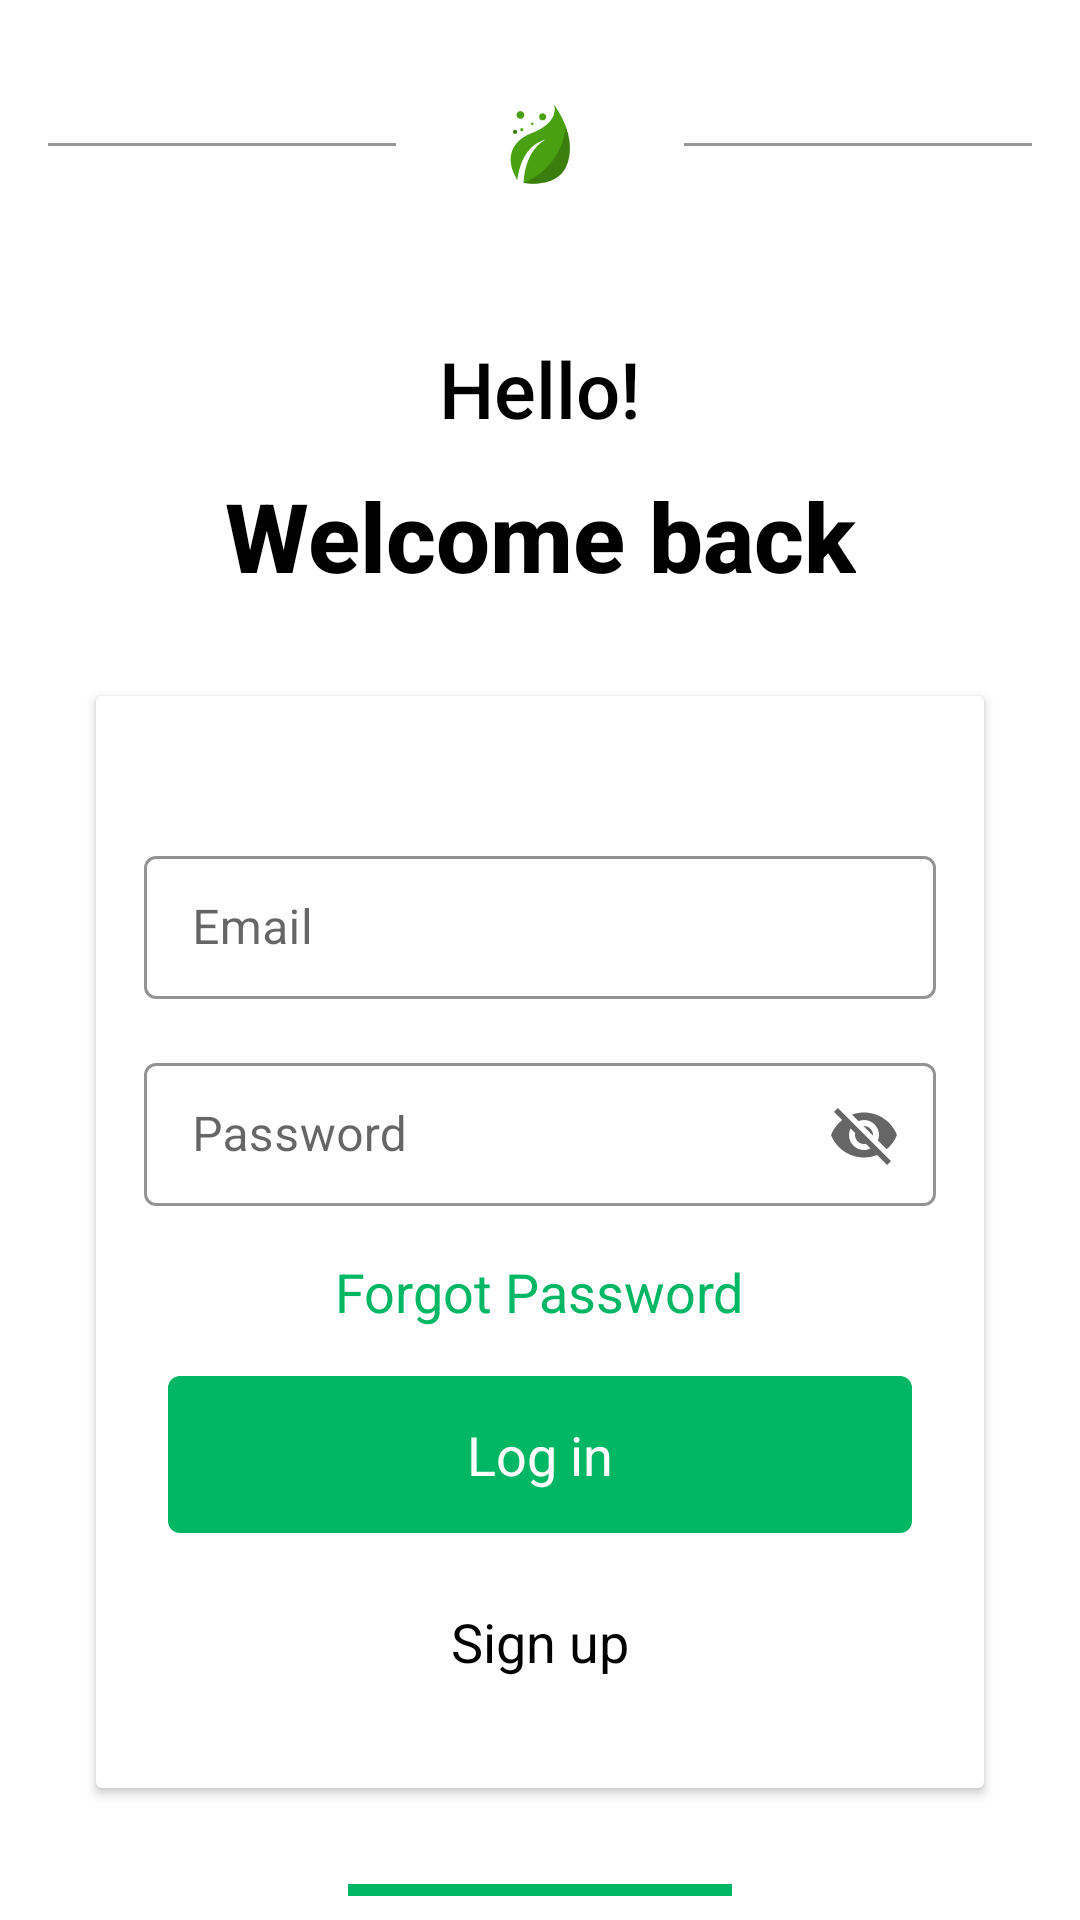

Layout XML and referenced resources for this Android screen:
<!-- AndroidManifest.xml: application theme Theme.EcommerceApp -->
<!-- res/layout/fragment_login.xml -->
<?xml version="1.0" encoding="utf-8"?>
<androidx.constraintlayout.widget.ConstraintLayout xmlns:android="http://schemas.android.com/apk/res/android"
    xmlns:app="http://schemas.android.com/apk/res-auto"
    xmlns:tools="http://schemas.android.com/tools"
    android:layout_width="match_parent"
    android:layout_height="match_parent"
    tools:context=".ui.LoginFragment">


    <ImageView
        android:id="@+id/logoImage"
        android:layout_width="@dimen/_64dp"
        android:layout_height="@dimen/_64dp"
        android:layout_marginTop="@dimen/_16dp"
        android:src="@mipmap/ic_main_app"
        app:layout_constraintEnd_toEndOf="parent"
        app:layout_constraintStart_toStartOf="parent"
        app:layout_constraintTop_toTopOf="parent" />

    <View
        android:id="@+id/line1"
        android:layout_width="0dp"
        android:layout_height="1dp"
        android:layout_marginStart="@dimen/_16dp"
        android:layout_marginEnd="@dimen/_16dp"
        android:background="@color/grey97"
        app:layout_constraintBottom_toBottomOf="@id/logoImage"
        app:layout_constraintEnd_toStartOf="@id/logoImage"
        app:layout_constraintStart_toStartOf="parent"
        app:layout_constraintTop_toTopOf="@id/logoImage" />

    <View
        android:id="@+id/line2"
        android:layout_width="0dp"
        android:layout_height="1dp"
        android:layout_marginStart="@dimen/_16dp"
        android:layout_marginEnd="@dimen/_16dp"
        android:background="@color/grey97"
        app:layout_constraintBottom_toBottomOf="@id/logoImage"
        app:layout_constraintEnd_toEndOf="parent"
        app:layout_constraintStart_toEndOf="@id/logoImage"
        app:layout_constraintTop_toTopOf="@id/logoImage" />

    <TextView
        android:id="@+id/tv1"
        android:layout_width="wrap_content"
        android:layout_height="wrap_content"
        android:layout_marginTop="@dimen/_32dp"
        android:fontFamily="sans-serif-medium"
        android:text="@string/hello"
        android:textColor="@color/black"
        android:textSize="@dimen/_26sp"
        app:layout_constraintEnd_toEndOf="parent"
        app:layout_constraintStart_toStartOf="parent"
        app:layout_constraintTop_toBottomOf="@+id/logoImage" />

    <TextView
        android:id="@+id/tv2"
        android:layout_width="wrap_content"
        android:layout_height="wrap_content"
        android:layout_marginTop="@dimen/_10dp"
        android:fontFamily="sans-serif-medium"
        android:text="@string/welcome_back"
        android:textColor="@color/black"
        android:textSize="@dimen/_32sp"
        android:textStyle="bold"
        app:layout_constraintEnd_toEndOf="parent"
        app:layout_constraintStart_toStartOf="parent"
        app:layout_constraintTop_toBottomOf="@+id/tv1" />

    <androidx.cardview.widget.CardView
        android:id="@+id/cardView2"
        android:layout_width="0dp"
        android:layout_height="0dp"
        android:layout_marginStart="@dimen/_32dp"
        android:layout_marginTop="@dimen/_32dp"
        android:layout_marginEnd="@dimen/_32dp"
        android:layout_marginBottom="@dimen/_32dp"
        app:layout_constraintBottom_toTopOf="@id/line3"
        app:layout_constraintEnd_toEndOf="parent"
        app:layout_constraintStart_toStartOf="parent"
        app:layout_constraintTop_toBottomOf="@+id/tv2">

        <LinearLayout
            android:layout_width="match_parent"
            android:layout_height="match_parent"
            android:orientation="vertical"
            android:padding="@dimen/_16dp">


            <com.google.android.material.textfield.TextInputLayout
                android:id="@+id/emailTextField"
                style="@style/LoginTextInputLayoutStyle"
                android:layout_width="match_parent"
                android:layout_height="wrap_content"
                android:layout_marginTop="@dimen/_32dp"
                android:hint="@string/email"
                app:endIconMode="clear_text"
                app:startIconDrawable="@drawable/ic_email">

                <com.google.android.material.textfield.TextInputEditText
                    android:id="@+id/emailEdittext"
                    android:layout_width="match_parent"
                    android:layout_height="wrap_content"
                    android:textColor="@color/black" />

            </com.google.android.material.textfield.TextInputLayout>

            <com.google.android.material.textfield.TextInputLayout
                android:id="@+id/passwordTextField"
                style="@style/LoginTextInputLayoutStyle"
                android:layout_width="match_parent"
                android:layout_height="wrap_content"
                android:layout_marginTop="@dimen/_16dp"
                android:hint="@string/password"
                app:endIconMode="password_toggle"
                app:startIconDrawable="@drawable/ic_lock">

                <com.google.android.material.textfield.TextInputEditText
                    android:id="@+id/passwordEdittext"
                    android:layout_width="match_parent"
                    android:layout_height="wrap_content" />

            </com.google.android.material.textfield.TextInputLayout>

            <TextView
                android:id="@+id/forgotPasswordTextView"
                android:layout_width="wrap_content"
                android:layout_height="wrap_content"
                android:layout_gravity="center"
                android:layout_marginTop="@dimen/_16dp"
                android:text="@string/forgot_password"
                android:textColor="@color/light_black"
                android:textSize="@dimen/_18sp" />

            <TextView
                android:id="@+id/loginButton"
                android:layout_width="match_parent"
                android:layout_height="wrap_content"
                android:layout_marginStart="@dimen/_8dp"
                android:layout_marginTop="@dimen/_16dp"
                android:layout_marginEnd="@dimen/_8dp"
                android:background="@drawable/bg_login_btn"
                android:padding="@dimen/_14dp"
                android:text="@string/log_in"
                android:textAlignment="center"
                android:textColor="@color/white"
                android:textSize="@dimen/_18sp" />

            <TextView
                android:id="@+id/signUpButton"
                android:layout_width="match_parent"
                android:layout_height="wrap_content"
                android:layout_marginStart="@dimen/_8dp"
                android:layout_marginTop="@dimen/_16dp"
                android:layout_marginEnd="@dimen/_8dp"
                android:padding="@dimen/_8dp"
                android:text="@string/sign_up"
                android:textAlignment="center"
                android:textColor="@color/black"
                android:textSize="@dimen/_18sp" />

            <LinearLayout
                android:layout_width="match_parent"
                android:layout_height="wrap_content"
                android:layout_marginTop="@dimen/_24dp"
                android:gravity="center_horizontal"
                android:orientation="horizontal">

                <ImageView
                    android:id="@+id/signInWithGoogle"
                    android:layout_width="@dimen/_32dp"
                    android:layout_height="@dimen/_32dp"
                    android:layout_marginEnd="@dimen/_16dp"
                    android:src="@drawable/google" />

                <ImageView
                    android:id="@+id/signInWithFacebook"
                    android:layout_width="@dimen/_32dp"
                    android:layout_height="@dimen/_32dp"
                    android:layout_marginStart="@dimen/_16dp"
                    android:src="@drawable/facebook" />

            </LinearLayout>

        </LinearLayout>

    </androidx.cardview.widget.CardView>

    <View
        android:id="@+id/line3"
        android:layout_width="@dimen/_128dp"
        android:layout_height="@dimen/_4dp"
        android:layout_marginBottom="@dimen/_8dp"
        android:background="@color/light_black"
        app:layout_constraintBottom_toBottomOf="parent"
        app:layout_constraintEnd_toEndOf="parent"
        app:layout_constraintStart_toStartOf="parent" />

    <ProgressBar
        android:id="@+id/progressBar"
        android:layout_width="wrap_content"
        android:layout_height="wrap_content"
        android:visibility="gone"
        app:layout_constraintBottom_toTopOf="@+id/cardView2"
        app:layout_constraintEnd_toEndOf="parent"
        app:layout_constraintStart_toStartOf="parent"
        app:layout_constraintTop_toTopOf="parent" />
</androidx.constraintlayout.widget.ConstraintLayout>
<!-- resources referenced by this layout -->
<resources>
  <color name="black">#FF000000</color>
  <color name="grey97">#979797</color>
  <color name="light_black">#01b763</color>
  <color name="white">#FFFFFFFF</color>
  <dimen name="_10dp">10dp</dimen>
  <dimen name="_128dp">128dp</dimen>
  <dimen name="_14dp">14dp</dimen>
  <dimen name="_16dp">16dp</dimen>
  <dimen name="_18sp">18sp</dimen>
  <dimen name="_24dp">24dp</dimen>
  <dimen name="_26sp">26sp</dimen>
  <dimen name="_32dp">32dp</dimen>
  <dimen name="_32sp">32sp</dimen>
  <dimen name="_4dp">4dp</dimen>
  <dimen name="_64dp">64dp</dimen>
  <dimen name="_8dp">8dp</dimen>
  <!-- drawable bg_login_btn (drawable) -->
  <?xml version="1.0" encoding="utf-8"?>
  <shape xmlns:android="http://schemas.android.com/apk/res/android">
      <corners android:radius="@dimen/_4dp" />
      <solid android:color="@color/light_black" />
  </shape>
  <!-- mipmap ic_main_app: png bitmap (mipmap-hdpi, 2501 bytes) -->
  <string name="email">Email</string>
  <string name="forgot_password">Forgot Password</string>
  <string name="hello">Hello!</string>
  <string name="log_in">Log in</string>
  <string name="password">Password</string>
  <string name="sign_up">Sign up</string>
  <string name="welcome_back">Welcome back</string>
  <style name="LoginTextInputLayoutStyle" parent="Widget.MaterialComponents.TextInputLayout.OutlinedBox.Dense">
          <item name="boxStrokeColor">@color/light_black</item>
          <item name="android:textCursorDrawable">@color/black</item>
      </style>
  <style name="Theme.EcommerceApp" parent="Theme.MaterialComponents.DayNight.NoActionBar">
          
          <item name="colorPrimary">@color/light_black</item>
          <item name="colorPrimaryVariant">@color/grey97</item>
          <item name="colorOnPrimary">@color/white</item>
          
          <item name="colorSecondary">@color/teal_200</item>
          <item name="colorSecondaryVariant">@color/teal_700</item>
          <item name="colorOnSecondary">@color/black</item>
          
          <item name="android:statusBarColor" tools:targetApi="l">?attr/colorPrimaryVariant</item>
          
      </style>
  <color name="teal_200">#FF03DAC5</color>
  <color name="teal_700">#FF018786</color>
</resources>
